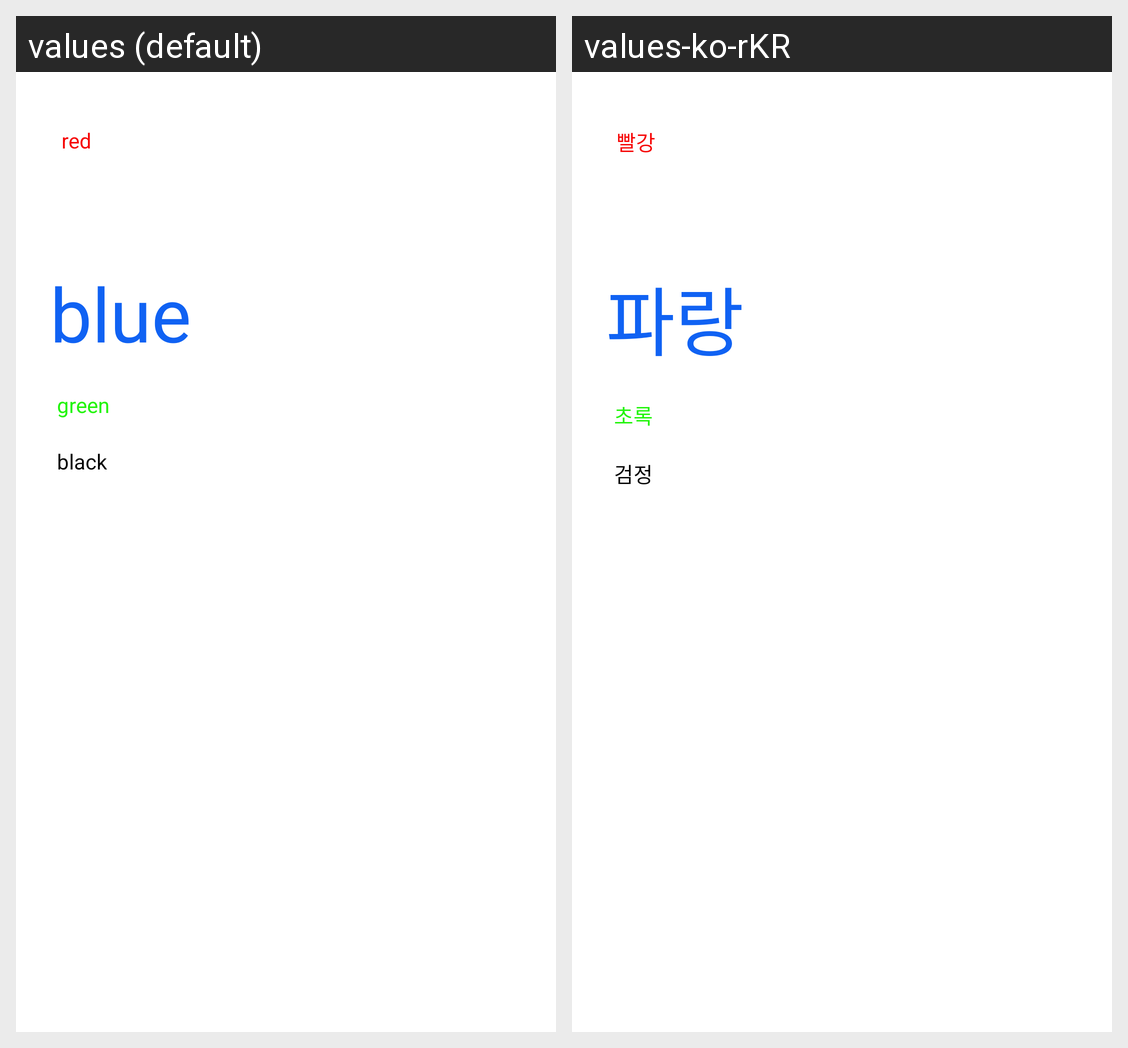

The Android screen above is rendered under two locales of the same app. Produce the string resources it draws, with the default and per-locale values.
Android screen res/layout/activity_main.xml rendered under 2 locales, left to right: values (default), values-ko-rKR. Device: Nexus 5 (rendered at 1080×1920; each locale shown at half size, 540×960, under a caption strip naming it); theme Theme.Res_practice.
Strings drawn on this screen, with the default value and each locale's value (text and hints the layout hard-codes, and strings that could not be matched under every locale, appear in the picture but are not listed):

text1
  values: red
  values-ko-rKR: 빨강

text2
  values: blue
  values-ko-rKR: 파랑

text3
  values: green
  values-ko-rKR: 초록

text4
  values: black
  values-ko-rKR: 검정
